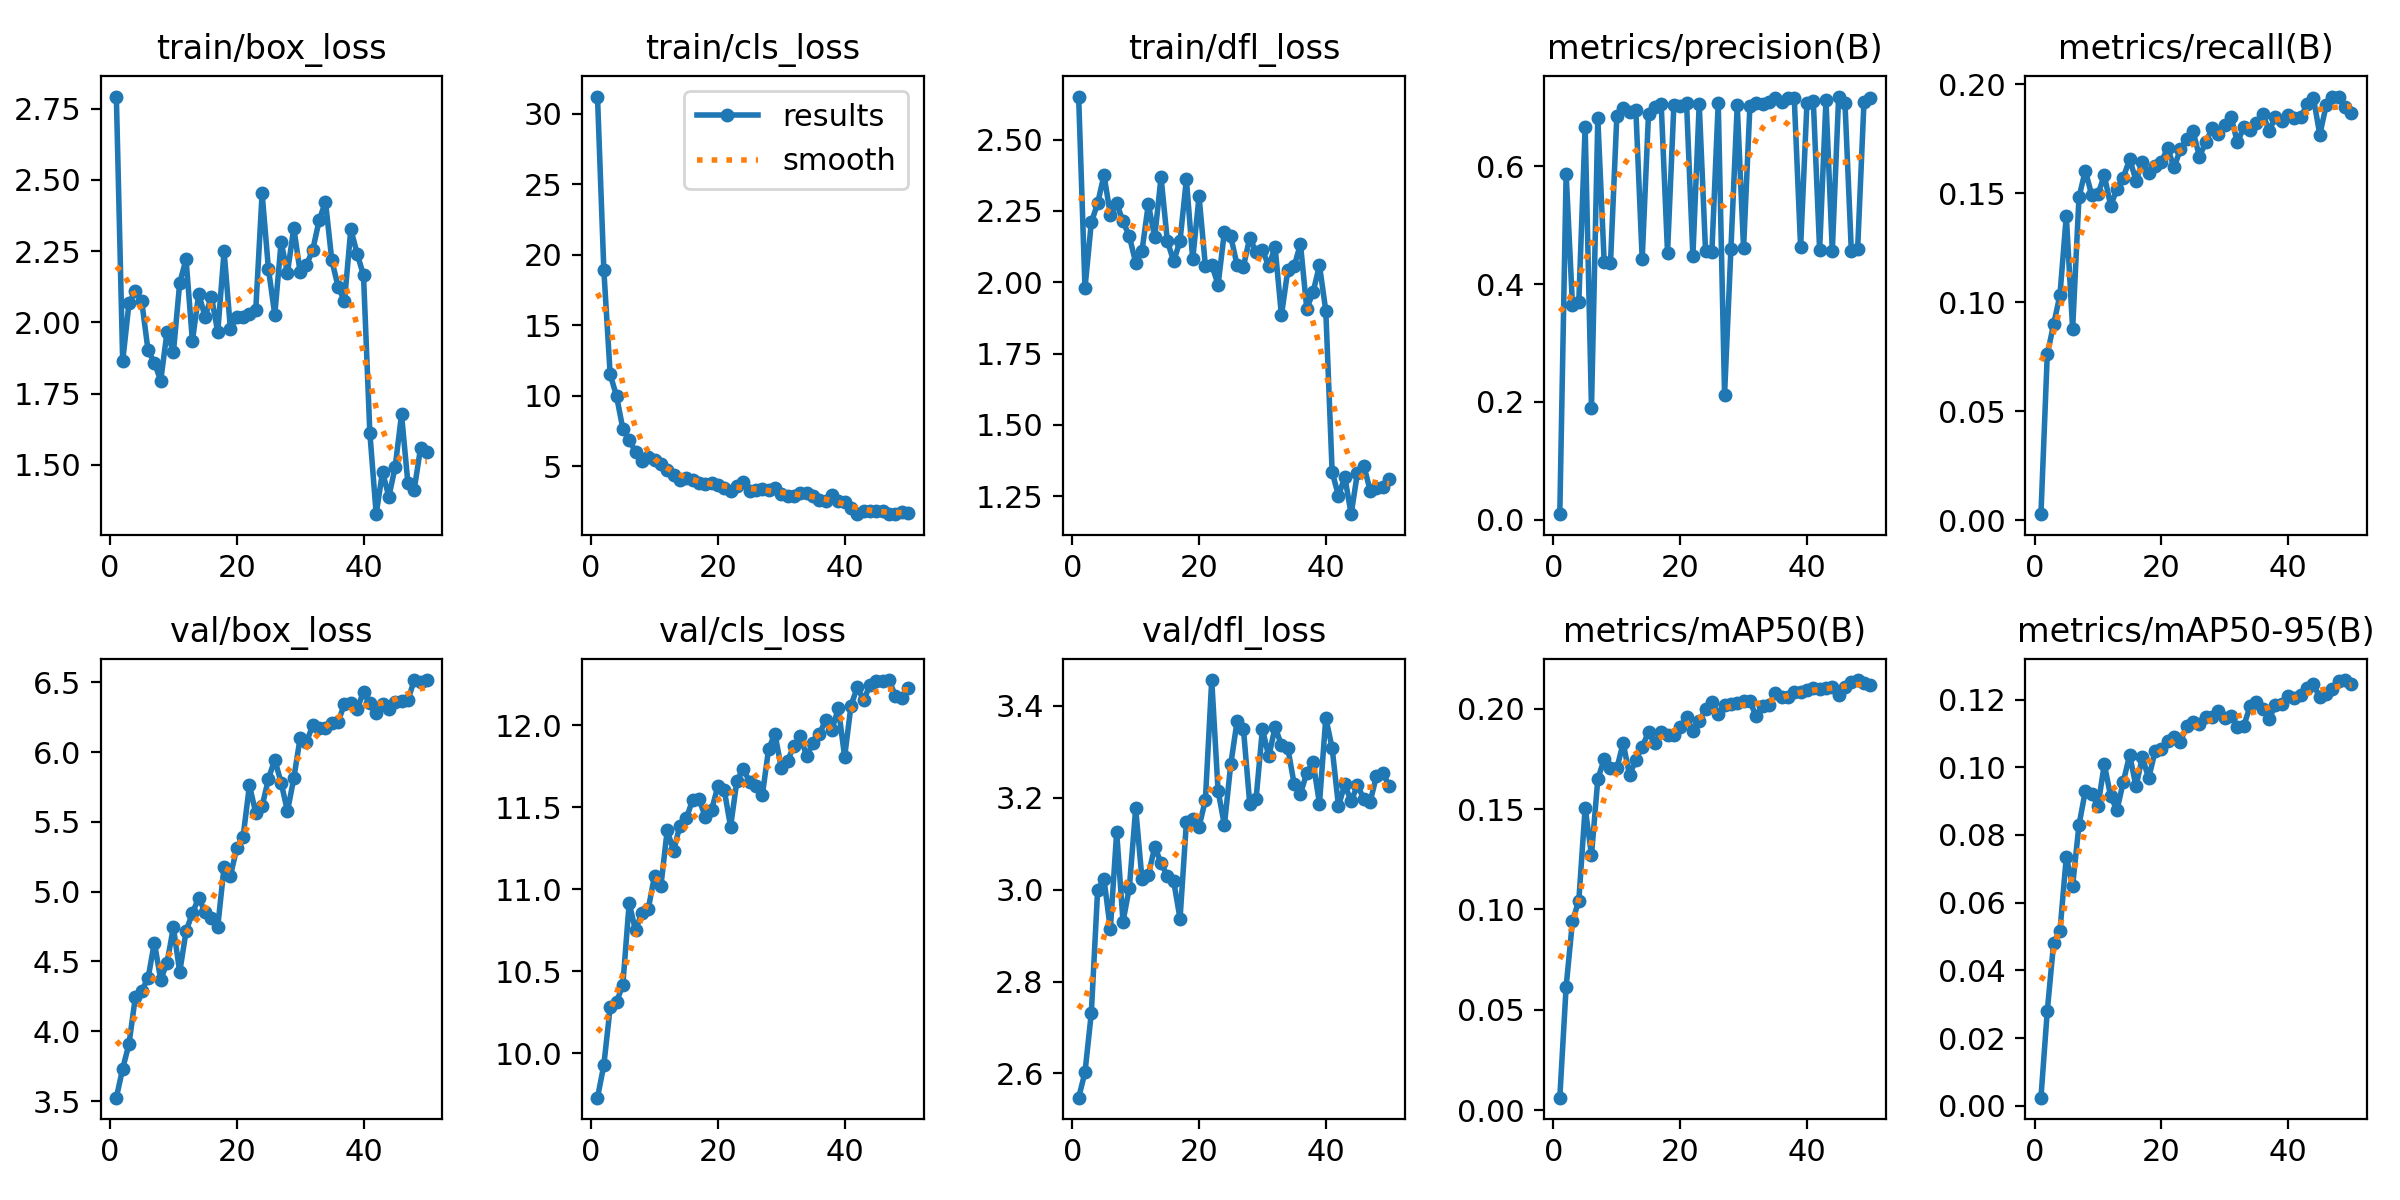

The file beside this chart, header and first rows:
epoch, train/box_loss, train/cls_loss, train/dfl_loss, metrics/precision(B), metrics/recall(B), metrics/mAP50(B), metrics/mAP50-95(B), val/box_loss, val/cls_loss, val/dfl_loss, lr/pg0, lr/pg1, lr/pg2
1, 2.793, 31.22, 2.651, 0.00956, 0.00272, 0.00628, 0.00239, 3.524, 9.73, 2.547, 0.0004146, 0.0004146, 0.0004146
2, 1.863, 18.91, 1.979, 0.5875, 0.07611, 0.06149, 0.02799, 3.732, 9.929, 2.602, 0.0008148, 0.0008148, 0.0008148
3, 2.069, 11.5, 2.21, 0.3643, 0.08979, 0.09415, 0.04809, 3.909, 10.28, 2.732, 0.001198, 0.001198, 0.001198
4, 2.109, 9.99, 2.276, 0.3704, 0.1033, 0.1044, 0.05163, 4.245, 10.31, 3, 0.001176, 0.001176, 0.001176
5, 2.075, 7.65, 2.376, 0.6669, 0.1396, 0.1506, 0.0735, 4.291, 10.42, 3.023, 0.001151, 0.001151, 0.001151
6, 1.902, 6.875, 2.237, 0.1893, 0.08771, 0.1271, 0.06505, 4.379, 10.92, 2.914, 0.001126, 0.001126, 0.001126
7, 1.858, 6.022, 2.276, 0.6814, 0.1481, 0.1649, 0.08292, 4.635, 10.75, 3.125, 0.001102, 0.001102, 0.001102
8, 1.796, 5.392, 2.213, 0.4384, 0.1604, 0.1748, 0.09296, 4.37, 10.86, 2.93, 0.001077, 0.001077, 0.001077
9, 1.966, 5.666, 2.161, 0.4361, 0.1493, 0.1705, 0.09199, 4.491, 10.88, 3.004, 0.001052, 0.001052, 0.001052
10, 1.894, 5.429, 2.068, 0.685, 0.1496, 0.1703, 0.08863, 4.745, 11.08, 3.176, 0.001027, 0.001027, 0.001027
11, 2.139, 5.174, 2.111, 0.6983, 0.1582, 0.1829, 0.1009, 4.424, 11.02, 3.022, 0.001002, 0.001002, 0.001002
12, 2.221, 4.754, 2.274, 0.6916, 0.1443, 0.1669, 0.0914, 4.715, 11.36, 3.032, 0.0009778, 0.0009778, 0.0009778
13, 1.935, 4.359, 2.158, 0.6963, 0.1519, 0.1745, 0.08735, 4.848, 11.23, 3.093, 0.000953, 0.000953, 0.000953
14, 2.1, 4.019, 2.368, 0.4424, 0.1572, 0.181, 0.09577, 4.956, 11.39, 3.059, 0.0009283, 0.0009283, 0.0009283
15, 2.02, 4.16, 2.144, 0.6893, 0.1657, 0.1883, 0.1036, 4.853, 11.43, 3.029, 0.0009035, 0.0009035, 0.0009035
16, 2.091, 4.02, 2.073, 0.7003, 0.1558, 0.1829, 0.09439, 4.81, 11.54, 3.018, 0.0008787, 0.0008787, 0.0008787
17, 1.966, 3.792, 2.145, 0.7062, 0.1642, 0.1883, 0.103, 4.749, 11.55, 2.937, 0.000854, 0.000854, 0.000854
18, 2.25, 3.707, 2.36, 0.4533, 0.1593, 0.1869, 0.09674, 5.179, 11.44, 3.146, 0.0008293, 0.0008293, 0.0008293
19, 1.977, 3.812, 2.08, 0.7037, 0.1623, 0.1871, 0.1047, 5.114, 11.49, 3.154, 0.0008045, 0.0008045, 0.0008045
20, 2.018, 3.649, 2.301, 0.7031, 0.1645, 0.1911, 0.1055, 5.312, 11.63, 3.136, 0.0007797, 0.0007797, 0.0007797
21, 2.02, 3.425, 2.056, 0.708, 0.1707, 0.1957, 0.1077, 5.393, 11.61, 3.195, 0.000755, 0.000755, 0.000755
22, 2.029, 3.254, 2.061, 0.4479, 0.1619, 0.189, 0.109, 5.761, 11.38, 3.456, 0.0007302, 0.0007302, 0.0007302
23, 2.044, 3.58, 1.991, 0.7062, 0.1701, 0.1939, 0.1076, 5.564, 11.66, 3.215, 0.0007055, 0.0007055, 0.0007055
24, 2.453, 3.854, 2.176, 0.4556, 0.1747, 0.1997, 0.1121, 5.612, 11.74, 3.14, 0.0006808, 0.0006808, 0.0006808
25, 2.188, 3.254, 2.161, 0.4547, 0.1785, 0.2031, 0.1134, 5.809, 11.65, 3.272, 0.000656, 0.000656, 0.000656
26, 2.027, 3.309, 2.06, 0.7083, 0.1669, 0.1972, 0.1129, 5.946, 11.63, 3.366, 0.0006312, 0.0006312, 0.0006312
27, 2.281, 3.39, 2.055, 0.2127, 0.1733, 0.2019, 0.115, 5.782, 11.57, 3.35, 0.0006065, 0.0006065, 0.0006065
28, 2.174, 3.334, 2.156, 0.4597, 0.1797, 0.2022, 0.1148, 5.576, 11.86, 3.186, 0.0005818, 0.0005818, 0.0005818
29, 2.332, 3.433, 2.104, 0.7036, 0.1774, 0.203, 0.1165, 5.812, 11.95, 3.198, 0.000557, 0.000557, 0.000557
30, 2.176, 3.017, 2.113, 0.4608, 0.1812, 0.2039, 0.1146, 6.101, 11.74, 3.349, 0.0005322, 0.0005322, 0.0005322
31, 2.201, 2.903, 2.056, 0.7023, 0.185, 0.2036, 0.1152, 6.073, 11.79, 3.29, 0.0005075, 0.0005075, 0.0005075
32, 2.255, 2.88, 2.123, 0.7074, 0.1733, 0.1961, 0.1119, 6.192, 11.88, 3.353, 0.0004827, 0.0004827, 0.0004827
33, 2.358, 3.12, 1.883, 0.7061, 0.1803, 0.2014, 0.1122, 6.174, 11.93, 3.315, 0.000458, 0.000458, 0.000458
34, 2.424, 3.09, 2.042, 0.71, 0.1792, 0.202, 0.118, 6.172, 11.81, 3.308, 0.0004332, 0.0004332, 0.0004332
35, 2.218, 2.909, 2.055, 0.7153, 0.1821, 0.2077, 0.1193, 6.205, 11.89, 3.23, 0.0004085, 0.0004085, 0.0004085
36, 2.125, 2.622, 2.134, 0.7101, 0.1865, 0.2059, 0.1172, 6.217, 11.95, 3.208, 0.0003837, 0.0003837, 0.0003837
37, 2.075, 2.534, 1.907, 0.7153, 0.1786, 0.2056, 0.1144, 6.346, 12.03, 3.254, 0.000359, 0.000359, 0.000359
38, 2.328, 2.941, 1.966, 0.7153, 0.185, 0.2082, 0.1183, 6.355, 11.97, 3.277, 0.0003343, 0.0003343, 0.0003343
39, 2.24, 2.527, 2.059, 0.4629, 0.1833, 0.2084, 0.1186, 6.311, 12.11, 3.187, 0.0003095, 0.0003095, 0.0003095
40, 2.166, 2.488, 1.899, 0.7071, 0.1859, 0.2093, 0.1211, 6.43, 11.81, 3.373, 0.0002848, 0.0002848, 0.0002848
41, 1.613, 2.032, 1.335, 0.7117, 0.1847, 0.2105, 0.1206, 6.352, 12.12, 3.308, 0.00026, 0.00026, 0.00026
42, 1.326, 1.617, 1.251, 0.4581, 0.1848, 0.2095, 0.1214, 6.281, 12.23, 3.182, 0.0002352, 0.0002352, 0.0002352
43, 1.476, 1.833, 1.317, 0.7125, 0.1909, 0.2105, 0.1235, 6.346, 12.15, 3.229, 0.0002105, 0.0002105, 0.0002105
44, 1.387, 1.836, 1.187, 0.4562, 0.1938, 0.2108, 0.1245, 6.31, 12.25, 3.192, 0.0001857, 0.0001857, 0.0001857
45, 1.493, 1.813, 1.333, 0.7185, 0.1769, 0.207, 0.1206, 6.361, 12.27, 3.227, 0.000161, 0.000161, 0.000161
46, 1.676, 1.811, 1.357, 0.7076, 0.1903, 0.2109, 0.1217, 6.366, 12.27, 3.196, 0.0001363, 0.0001363, 0.0001363
47, 1.437, 1.607, 1.27, 0.4571, 0.1944, 0.2132, 0.1231, 6.371, 12.28, 3.191, 0.0001115, 0.0001115, 0.0001115
48, 1.412, 1.597, 1.278, 0.4599, 0.1944, 0.2142, 0.1254, 6.515, 12.18, 3.247, 8.675e-05, 8.675e-05, 8.675e-05
49, 1.558, 1.774, 1.281, 0.7099, 0.1894, 0.2129, 0.1258, 6.502, 12.17, 3.253, 6.2e-05, 6.2e-05, 6.2e-05
50, 1.544, 1.651, 1.31, 0.7158, 0.1867, 0.2117, 0.1245, 6.516, 12.23, 3.226, 3.725e-05, 3.725e-05, 3.725e-05
